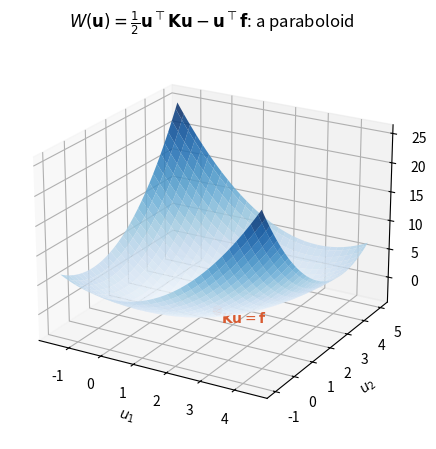

Here is the Python script that generated this plot: (Note: this script raises an exception after producing the figure.)
"""
Generates figures_notesC1/paraboloid.pdf
Notes C1, Section 2.4 (Minimization theorem): the quadratic energy
W(\mathbf{u}) = (1/2) x^T K x - x^T f for the spring-chain stiffness matrix K,
sliced at the optimal x3, shown as a paraboloid with its minimum marked
at the solution of Kx=f.
"""
import numpy as np
import matplotlib
matplotlib.use("Agg")
import matplotlib.pyplot as plt
from mpl_toolkits.mplot3d import Axes3D

# Same K, f as the spring-chain example (unit stiffnesses)
K = np.array([[2,-1,0],[-1,2,-1],[0,-1,2]], dtype=float)
f = np.array([1,1,1], dtype=float)
x_star = np.linalg.solve(K, f)

# Restrict to the (x1,x2) plane with x3 fixed at its optimal value, to plot a genuine paraboloid
x3_star = x_star[2]
x1 = np.linspace(x_star[0]-3, x_star[0]+3, 60)
x2 = np.linspace(x_star[1]-3, x_star[1]+3, 60)
X1, X2 = np.meshgrid(x1, x2)
W = np.zeros_like(X1)
for i in range(X1.shape[0]):
    for j in range(X1.shape[1]):
        x = np.array([X1[i,j], X2[i,j], x3_star])
        W[i,j] = 0.5*x@K@x - x@f

fig = plt.figure(figsize=(6, 4.6))
ax = fig.add_subplot(111, projection="3d")
ax.plot_surface(X1, X2, W, cmap="Blues", alpha=0.85, linewidth=0, antialiased=True)
Wmin = 0.5*x_star@K@x_star - x_star@f
ax.scatter([x_star[0]], [x_star[1]], [Wmin], color="#D85A30", s=70,
           edgecolor="white", linewidth=1.2, depthshade=False, zorder=10)
ax.text(x_star[0]+0.3, x_star[1]-0.3, Wmin - 1, r"$\mathbf{K}\mathbf{u}=\mathbf{f}$", color="#D85A30", fontsize=10)
ax.set_xlabel("$u_1$")
ax.set_ylabel("$u_2$")
ax.set_zlabel("$W(\mathbf{u})$")
ax.set_title(r"$W(\mathbf{u})=\frac{1}{2}\mathbf{u}^\top\mathbf{K}\mathbf{u} - \mathbf{u}^\top\mathbf{f}$: a paraboloid")
ax.view_init(elev=22, azim=-60)
fig.tight_layout()
fig.savefig("../../../figures/ch1/paraboloid.pdf")
print("x* =", x_star, " Wmin =", Wmin, " -0.5 f^T K^-1 f =", -0.5*f@np.linalg.solve(K,f))
